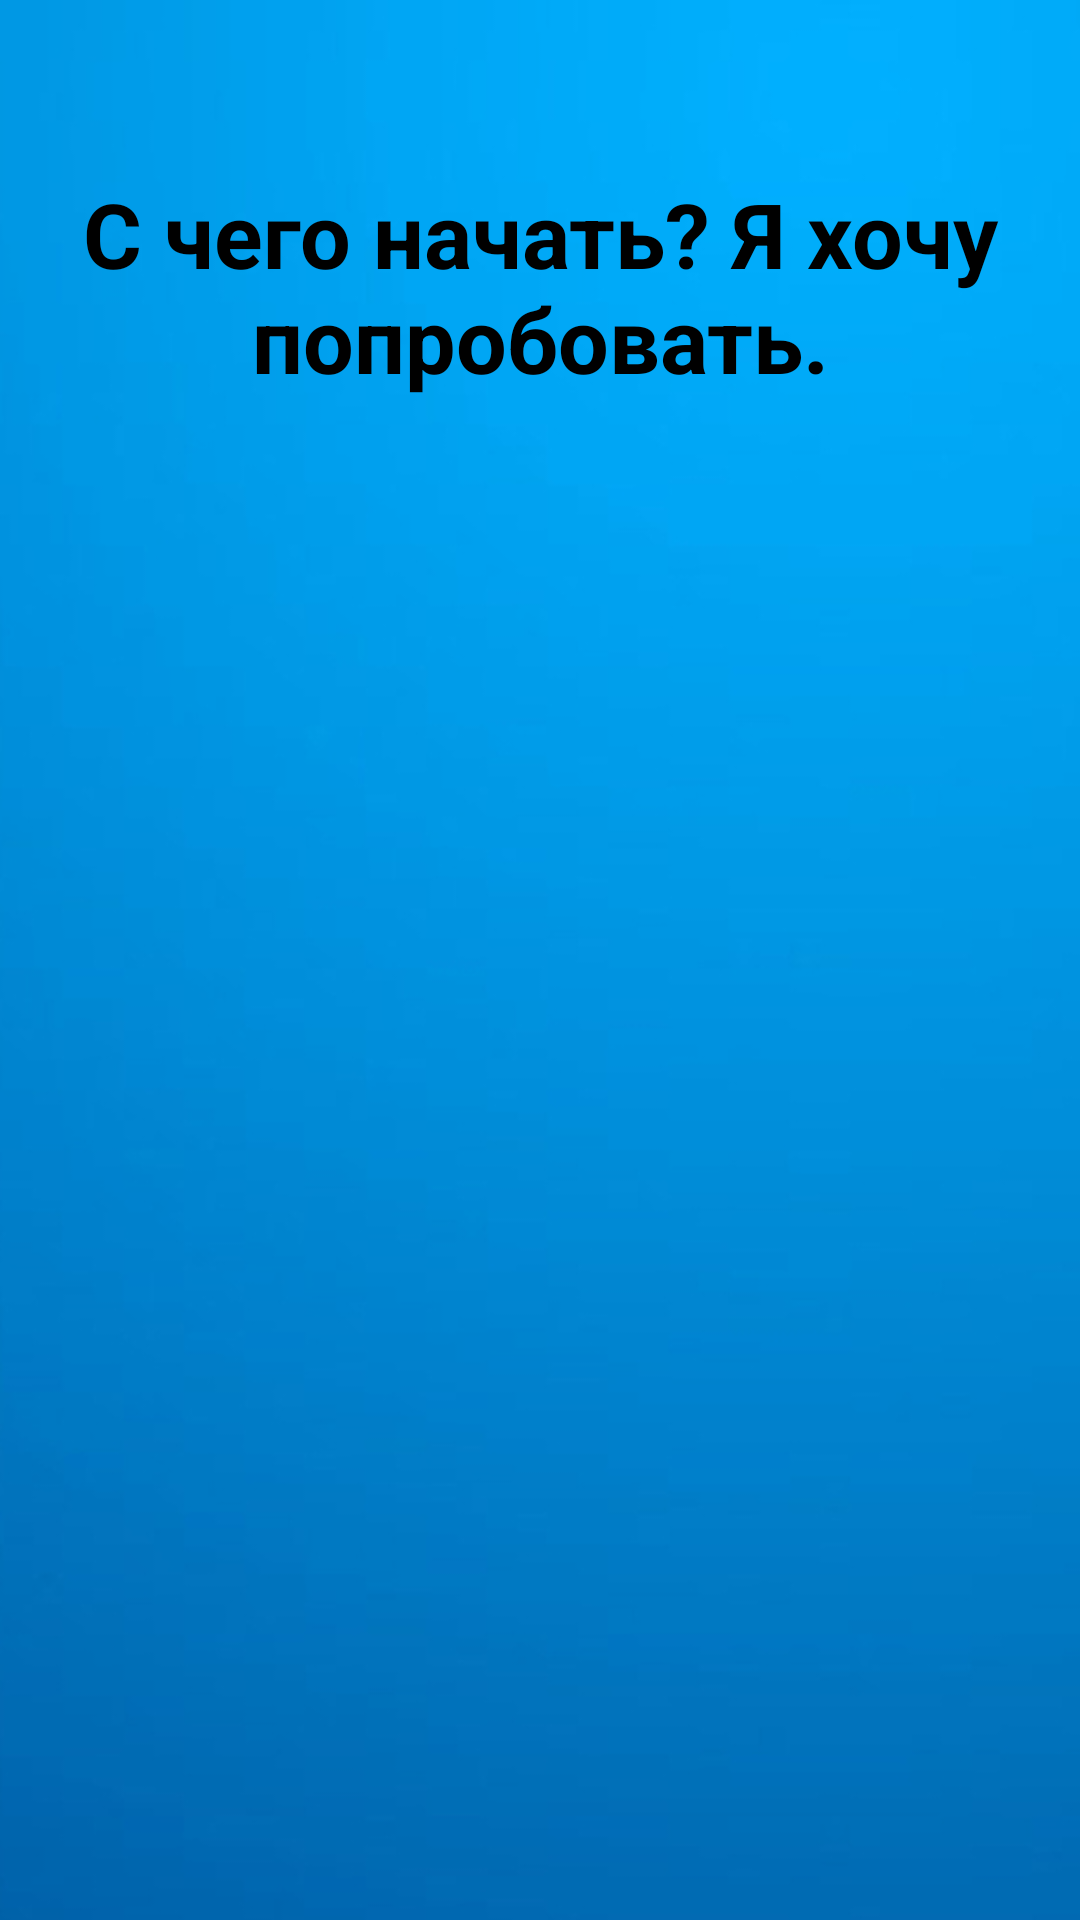

Reconstruct the res/layout file that produces this screen, plus the resources it refers to.
<!-- AndroidManifest.xml: application theme Theme.Starting.Splash -->
<!-- res/layout/second_question_fragment.xml -->
<?xml version="1.0" encoding="utf-8"?>
<androidx.constraintlayout.widget.ConstraintLayout xmlns:android="http://schemas.android.com/apk/res/android"
    xmlns:app="http://schemas.android.com/apk/res-auto"
    android:layout_width="match_parent"
    android:layout_height="match_parent"
    android:background="@drawable/cloak_screen">

    <TextView
        android:id="@+id/q3_text"
        style="@style/description_text_style"
        android:layout_width="wrap_content"
        android:layout_height="wrap_content"
        android:gravity="center"
        android:text="@string/second_text"
        android:visibility="invisible"
        app:layout_constraintBottom_toTopOf="@id/q3_iv"
        app:layout_constraintEnd_toEndOf="parent"
        app:layout_constraintStart_toStartOf="parent"
        app:layout_constraintTop_toTopOf="parent" />

    <ImageView
        android:id="@+id/q3_iv"
        android:layout_width="wrap_content"
        android:layout_height="wrap_content"
        app:layout_constraintBottom_toBottomOf="parent"
        app:layout_constraintEnd_toEndOf="parent"
        app:layout_constraintStart_toStartOf="parent"
        app:layout_constraintTop_toBottomOf="@+id/q3_text"
        app:srcCompat="@drawable/ic2" />

    <TextView
        android:id="@+id/q3_title"
        style="@style/title_text_style"
        android:layout_width="wrap_content"
        android:layout_height="wrap_content"
        android:gravity="center"
        android:text="@string/second_title"
        app:layout_constraintBottom_toTopOf="@+id/q3_text"
        app:layout_constraintEnd_toEndOf="parent"
        app:layout_constraintStart_toStartOf="parent"
        app:layout_constraintTop_toTopOf="parent" />

    <Button
        android:id="@+id/q3_btn"
        android:layout_width="wrap_content"
        android:layout_height="wrap_content"
        android:text="@string/introduction_btn"
        android:visibility="invisible"
        app:layout_constraintBottom_toBottomOf="parent"
        app:layout_constraintEnd_toEndOf="parent"
        app:layout_constraintStart_toStartOf="parent"
        app:layout_constraintTop_toBottomOf="@+id/q3_text" />

</androidx.constraintlayout.widget.ConstraintLayout>
<!-- resources referenced by this layout -->
<resources>
  <!-- drawable cloak_screen: jpg bitmap (drawable-v24, 59632 bytes) -->
  <!-- drawable ic2: png bitmap (drawable-v24, 572010 bytes) -->
  <string name="introduction_btn">Продолжить</string>
  <string name="second_text">1.Оцените, сколько денег вы готовы вложить. 2.Подумайте, сколько времени вы готовы тратить. 3.Выберите стратегию и активы. 4.Найдите компанию-посредника</string>
  <string name="second_title">С чего начать? Я хочу попробовать.</string>
  <style name="description_text_style">
          <item name="android:textStyle">bold</item>
          <item name="android:textSize">14sp</item>
          <item name="android:textColor">@color/black</item>
      </style>
  <style name="title_text_style">
          <item name="android:textStyle">bold</item>
          <item name="android:textSize">30sp</item>
          <item name="android:textColor">@color/black</item>
      </style>
  <style name="Theme.Starting.Splash" parent="Theme.SplashScreen">
          <item name="windowSplashScreenBackground">@android:color/holo_blue_dark</item>
          <item name="windowSplashScreenAnimatedIcon">@drawable/splash_icon</item>
          <item name="postSplashScreenTheme">@style/Theme.ИнвестGaz</item>
      </style>
  <!-- drawable splash_icon: jpg bitmap (drawable-v24, 8405 bytes) -->
  <!-- not gathered from this repository: default colours our renderer supplied (Android Studio template values) -->
  <color name="black">#FF000000</color>
</resources>
